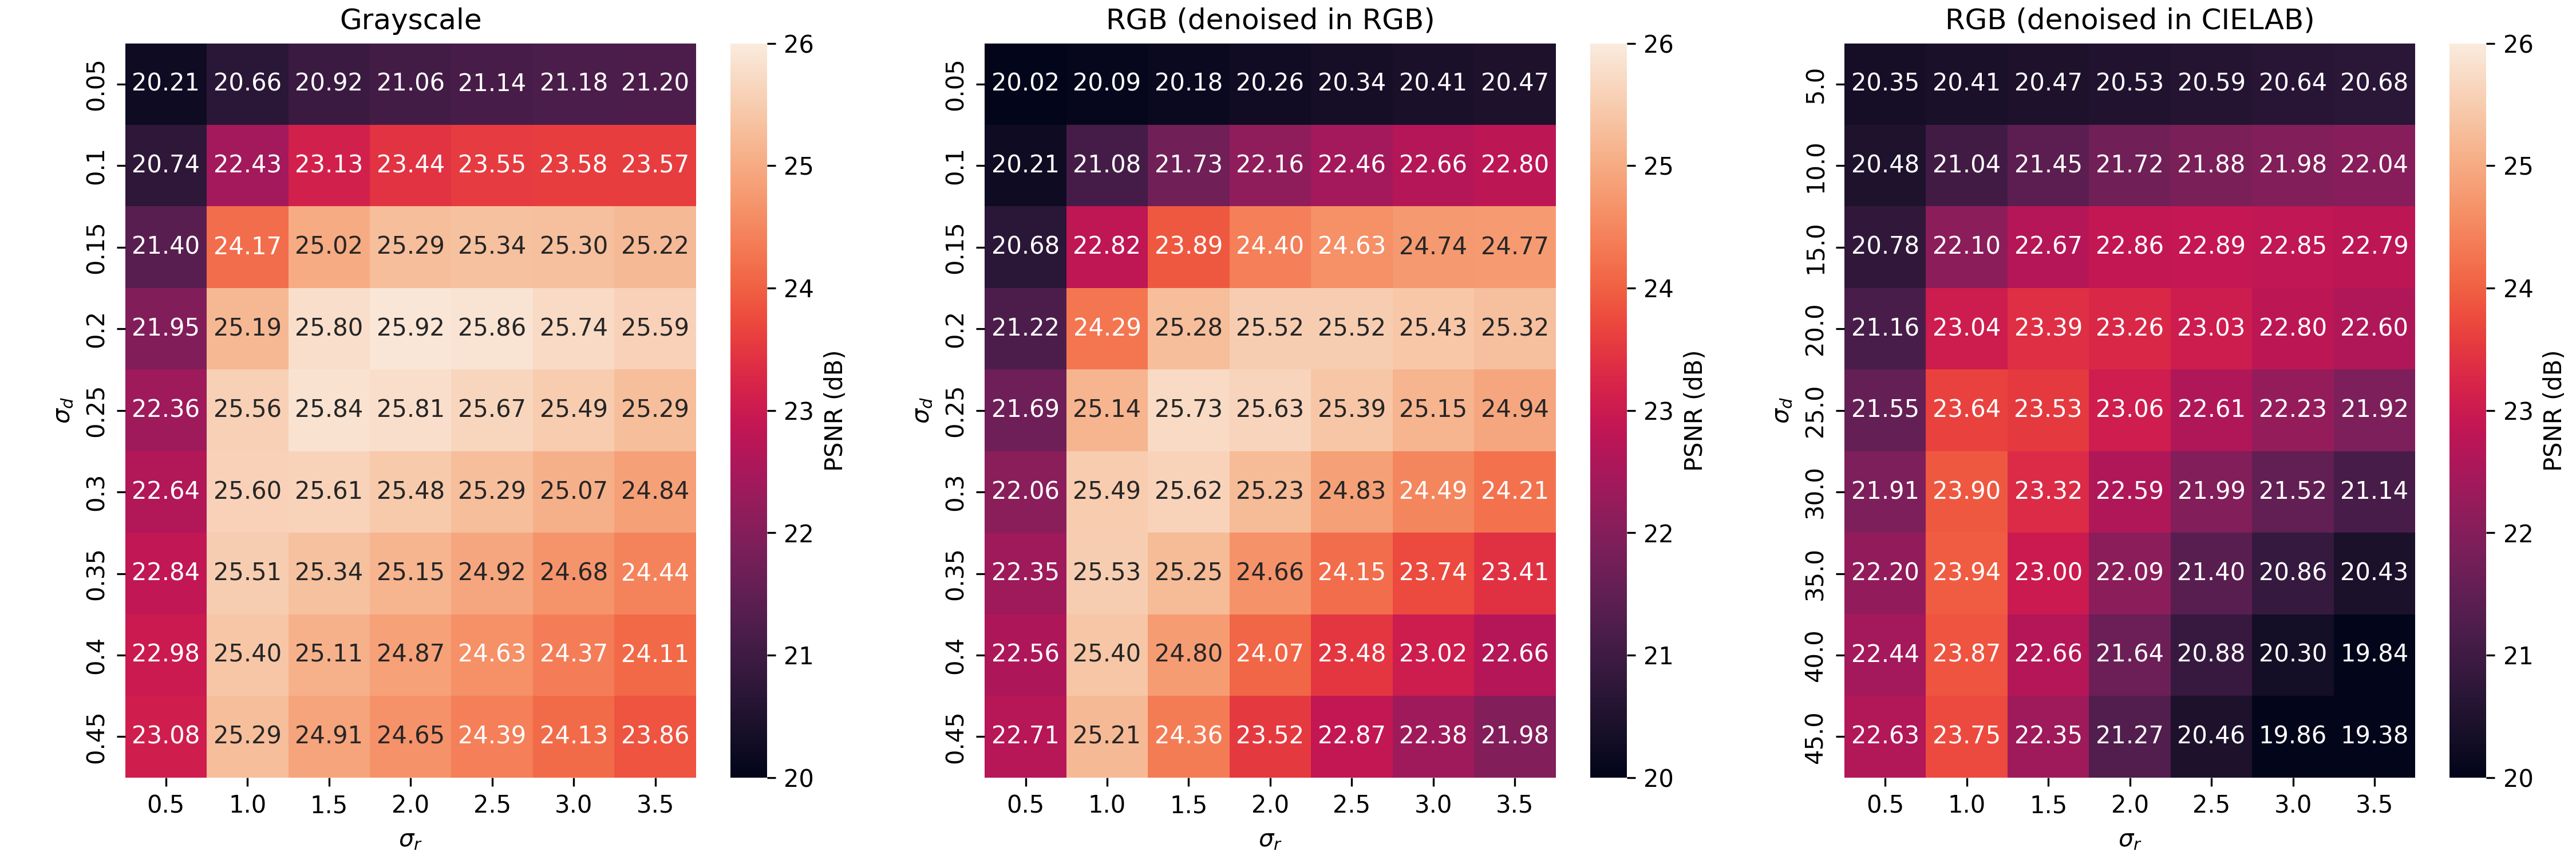

The table this chart was drawn from, first rows:
sigma_spatial, sigma_range, MSE, PSNR, SSIM, Perceptual, Method
0.5, 0.05, 0.009518, 20.21, 0.3315, 0.6488, Grayscale
0.5, 0.1, 0.008436, 20.74, 0.3529, 0.6218, Grayscale
0.5, 0.15, 0.007252, 21.4, 0.3772, 0.5898, Grayscale
0.5, 0.2, 0.00638, 21.95, 0.3966, 0.5652, Grayscale
0.5, 0.25, 0.005808, 22.36, 0.4103, 0.5493, Grayscale
0.5, 0.3, 0.00544, 22.64, 0.4197, 0.5397, Grayscale
0.5, 0.35, 0.005199, 22.84, 0.4262, 0.5339, Grayscale
0.5, 0.4, 0.005037, 22.98, 0.4308, 0.5304, Grayscale
0.5, 0.45, 0.004923, 23.08, 0.4341, 0.5281, Grayscale
1.0, 0.05, 0.008595, 20.66, 0.3488, 0.6217, Grayscale
1.0, 0.1, 0.005721, 22.43, 0.4238, 0.5219, Grayscale
1.0, 0.15, 0.003827, 24.17, 0.5058, 0.4379, Grayscale
1.0, 0.2, 0.00303, 25.19, 0.5635, 0.3999, Grayscale
1.0, 0.25, 0.002781, 25.56, 0.5959, 0.3934, Grayscale
1.0, 0.3, 0.002755, 25.6, 0.6119, 0.4005, Grayscale
1.0, 0.35, 0.00281, 25.51, 0.619, 0.4127, Grayscale
1.0, 0.4, 0.002885, 25.4, 0.6218, 0.4258, Grayscale
1.0, 0.45, 0.002961, 25.29, 0.6224, 0.4381, Grayscale
1.5, 0.05, 0.008087, 20.92, 0.3564, 0.6085, Grayscale
1.5, 0.1, 0.004859, 23.13, 0.4488, 0.4912, Grayscale
1.5, 0.15, 0.003151, 25.02, 0.5492, 0.4039, Grayscale
1.5, 0.2, 0.00263, 25.8, 0.6175, 0.3739, Grayscale
1.5, 0.25, 0.002607, 25.84, 0.6521, 0.376, Grayscale
1.5, 0.3, 0.002748, 25.61, 0.6659, 0.3865, Grayscale
1.5, 0.35, 0.002922, 25.34, 0.6695, 0.4016, Grayscale
1.5, 0.4, 0.003086, 25.11, 0.6685, 0.4202, Grayscale
1.5, 0.45, 0.003226, 24.91, 0.6659, 0.4383, Grayscale
2.0, 0.05, 0.007825, 21.06, 0.3593, 0.6043, Grayscale
2.0, 0.1, 0.004534, 23.44, 0.4565, 0.4861, Grayscale
2.0, 0.15, 0.002959, 25.29, 0.5626, 0.3992, Grayscale
2.0, 0.2, 0.00256, 25.92, 0.6347, 0.3716, Grayscale
2.0, 0.25, 0.002627, 25.81, 0.6704, 0.3773, Grayscale
2.0, 0.3, 0.002833, 25.48, 0.6834, 0.3888, Grayscale
2.0, 0.35, 0.003056, 25.15, 0.6854, 0.3998, Grayscale
2.0, 0.4, 0.003256, 24.87, 0.6828, 0.4151, Grayscale
2.0, 0.45, 0.003424, 24.65, 0.6787, 0.4335, Grayscale
2.5, 0.05, 0.00769, 21.14, 0.3602, 0.6034, Grayscale
2.5, 0.1, 0.004413, 23.55, 0.4575, 0.4887, Grayscale
2.5, 0.15, 0.002923, 25.34, 0.5643, 0.4055, Grayscale
2.5, 0.2, 0.002593, 25.86, 0.6373, 0.3795, Grayscale
2.5, 0.25, 0.002712, 25.67, 0.6732, 0.3888, Grayscale
2.5, 0.3, 0.002961, 25.29, 0.6857, 0.4054, Grayscale
2.5, 0.35, 0.003218, 24.92, 0.6869, 0.4164, Grayscale
2.5, 0.4, 0.003446, 24.63, 0.6833, 0.431, Grayscale
2.5, 0.45, 0.003636, 24.39, 0.6782, 0.4507, Grayscale
3.0, 0.05, 0.007621, 21.18, 0.3603, 0.6038, Grayscale
3.0, 0.1, 0.004382, 23.58, 0.456, 0.4938, Grayscale
3.0, 0.15, 0.002951, 25.3, 0.5615, 0.4155, Grayscale
3.0, 0.2, 0.002667, 25.74, 0.6342, 0.3938, Grayscale
3.0, 0.25, 0.002828, 25.49, 0.6699, 0.4077, Grayscale
3.0, 0.3, 0.003113, 25.07, 0.682, 0.4316, Grayscale
3.0, 0.35, 0.003402, 24.68, 0.6826, 0.4455, Grayscale
3.0, 0.4, 0.003655, 24.37, 0.6784, 0.4581, Grayscale
3.0, 0.45, 0.003866, 24.13, 0.6727, 0.4767, Grayscale
3.5, 0.05, 0.00759, 21.2, 0.3599, 0.6049, Grayscale
3.5, 0.1, 0.004395, 23.57, 0.4534, 0.4993, Grayscale
3.5, 0.15, 0.003009, 25.22, 0.5568, 0.4258, Grayscale
3.5, 0.2, 0.002762, 25.59, 0.6286, 0.4082, Grayscale
3.5, 0.25, 0.002959, 25.29, 0.6641, 0.4258, Grayscale
3.5, 0.3, 0.003279, 24.84, 0.6761, 0.455, Grayscale
... 129 more rows
